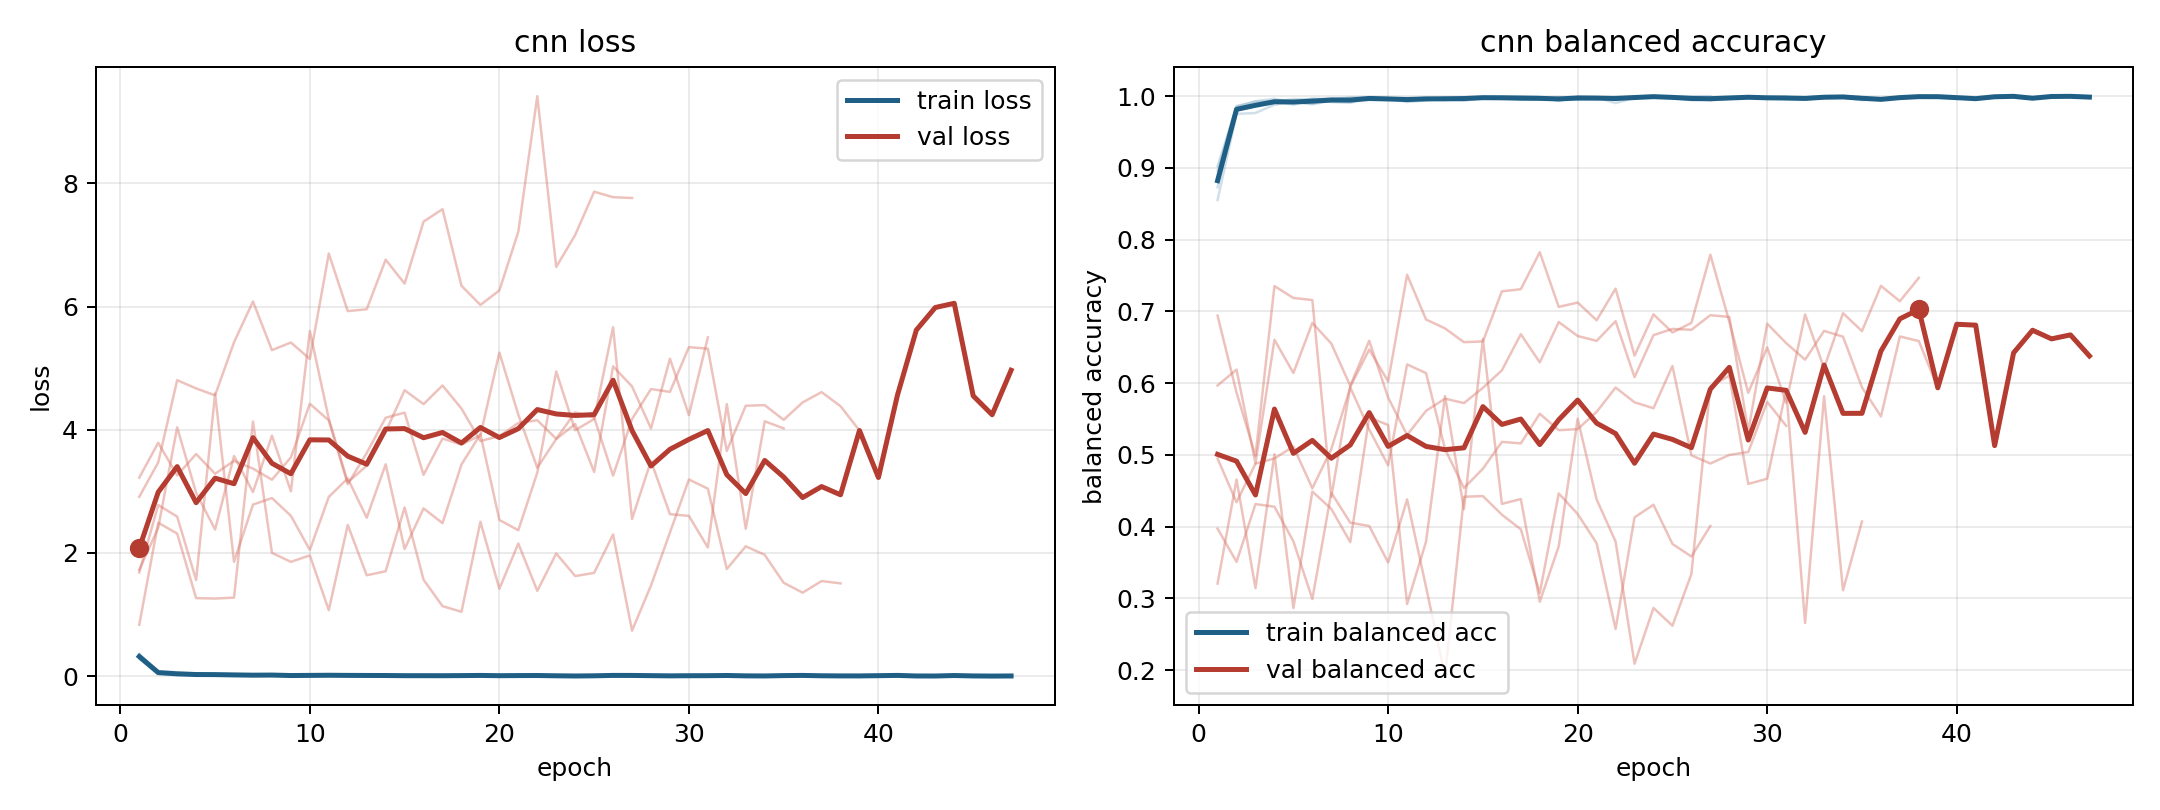

Source data for this figure (header and first rows):
model, fold, epoch, train_loss, train_balanced_accuracy, val_loss, val_balanced_accuracy
cnn, 1, 1, 0.2997, 0.8962, 1.727, 0.5968
cnn, 1, 2, 0.04629, 0.9864, 2.409, 0.6189
cnn, 1, 3, 0.02324, 0.9921, 4.04, 0.4883
cnn, 1, 4, 0.02449, 0.9929, 2.976, 0.6605
cnn, 1, 5, 0.01581, 0.996, 2.381, 0.6142
cnn, 1, 6, 0.01407, 0.9958, 3.574, 0.684
cnn, 1, 7, 0.007767, 0.997, 2.989, 0.6552
cnn, 1, 8, 0.008221, 0.9975, 3.905, 0.5963
cnn, 1, 9, 0.006691, 0.9982, 3, 0.6591
cnn, 1, 10, 0.009187, 0.997, 5.604, 0.5799
cnn, 1, 11, 0.0256, 0.9918, 4.178, 0.5278
cnn, 1, 12, 0.0194, 0.994, 3.148, 0.5614
cnn, 1, 13, 0.006366, 0.9984, 3.416, 0.5784
cnn, 1, 14, 0.008038, 0.9977, 3.966, 0.5722
cnn, 1, 15, 0.0048, 0.9986, 4.642, 0.5935
cnn, 1, 16, 0.001865, 0.9998, 4.417, 0.6179
cnn, 1, 17, 0.0007561, 0.9997, 4.72, 0.6682
cnn, 1, 18, 0.004074, 0.9988, 4.345, 0.629
cnn, 1, 19, 0.02178, 0.9932, 3.817, 0.6852
cnn, 1, 20, 0.001901, 0.9997, 3.898, 0.6657
cnn, 1, 21, 0.005113, 0.9986, 4.11, 0.659
cnn, 1, 22, 0.003703, 0.9988, 4.155, 0.6864
cnn, 1, 23, 0.006086, 0.9978, 3.853, 0.6083
cnn, 1, 24, 0.001263, 0.9998, 4.284, 0.667
cnn, 1, 25, 0.001848, 0.9995, 4.2, 0.6756
cnn, 1, 26, 0.01943, 0.9962, 3.256, 0.6744
cnn, 1, 27, 0.006427, 0.9982, 4.175, 0.6948
cnn, 1, 28, 0.006847, 0.9978, 4.662, 0.6923
cnn, 1, 29, 0.003165, 0.9993, 4.615, 0.533
cnn, 1, 30, 0.01236, 0.9963, 5.342, 0.6829
cnn, 1, 31, 0.004984, 0.9976, 5.317, 0.6558
cnn, 1, 32, 0.006225, 0.9981, 3.657, 0.6327
cnn, 1, 33, 0.001868, 0.9997, 4.391, 0.6728
cnn, 1, 34, 0.0004581, 0.9998, 4.4, 0.6648
cnn, 1, 35, 0.004061, 0.9983, 4.162, 0.5941
cnn, 1, 36, 0.01374, 0.9945, 4.444, 0.5537
cnn, 1, 37, 0.002599, 0.9984, 4.612, 0.6651
cnn, 1, 38, 0.003586, 0.9993, 4.383, 0.6586
cnn, 1, 39, 0.003365, 0.9993, 3.989, 0.5935
cnn, 1, 40, 0.007348, 0.998, 3.226, 0.6821
cnn, 1, 41, 0.01164, 0.9965, 4.557, 0.6809
cnn, 1, 42, 0.002407, 0.9992, 5.619, 0.513
cnn, 1, 43, 0.00201, 0.9998, 5.986, 0.6423
cnn, 1, 44, 0.009863, 0.9972, 6.054, 0.6738
cnn, 1, 45, 0.003065, 0.9996, 4.551, 0.6617
cnn, 1, 46, 0.0009375, 0.9998, 4.245, 0.6673
cnn, 1, 47, 0.002661, 0.9987, 4.967, 0.638
cnn, 2, 1, 0.2773, 0.9024, 2.912, 0.3972
cnn, 2, 2, 0.04144, 0.9852, 3.47, 0.3509
cnn, 2, 3, 0.02402, 0.9931, 4.805, 0.4315
cnn, 2, 4, 0.0156, 0.9964, 4.672, 0.4278
cnn, 2, 5, 0.02738, 0.991, 4.559, 0.3796
cnn, 2, 6, 0.01159, 0.9968, 5.421, 0.2991
cnn, 2, 7, 0.0168, 0.9944, 6.084, 0.4472
cnn, 2, 8, 0.005265, 0.9984, 5.294, 0.4056
cnn, 2, 9, 0.005235, 0.9979, 5.417, 0.4009
cnn, 2, 10, 0.008835, 0.9967, 5.15, 0.35
cnn, 2, 11, 0.007053, 0.9977, 6.862, 0.438
cnn, 2, 12, 0.01198, 0.9966, 5.927, 0.3157
cnn, 2, 13, 0.01635, 0.9951, 5.957, 0.1917
... 118 more rows
